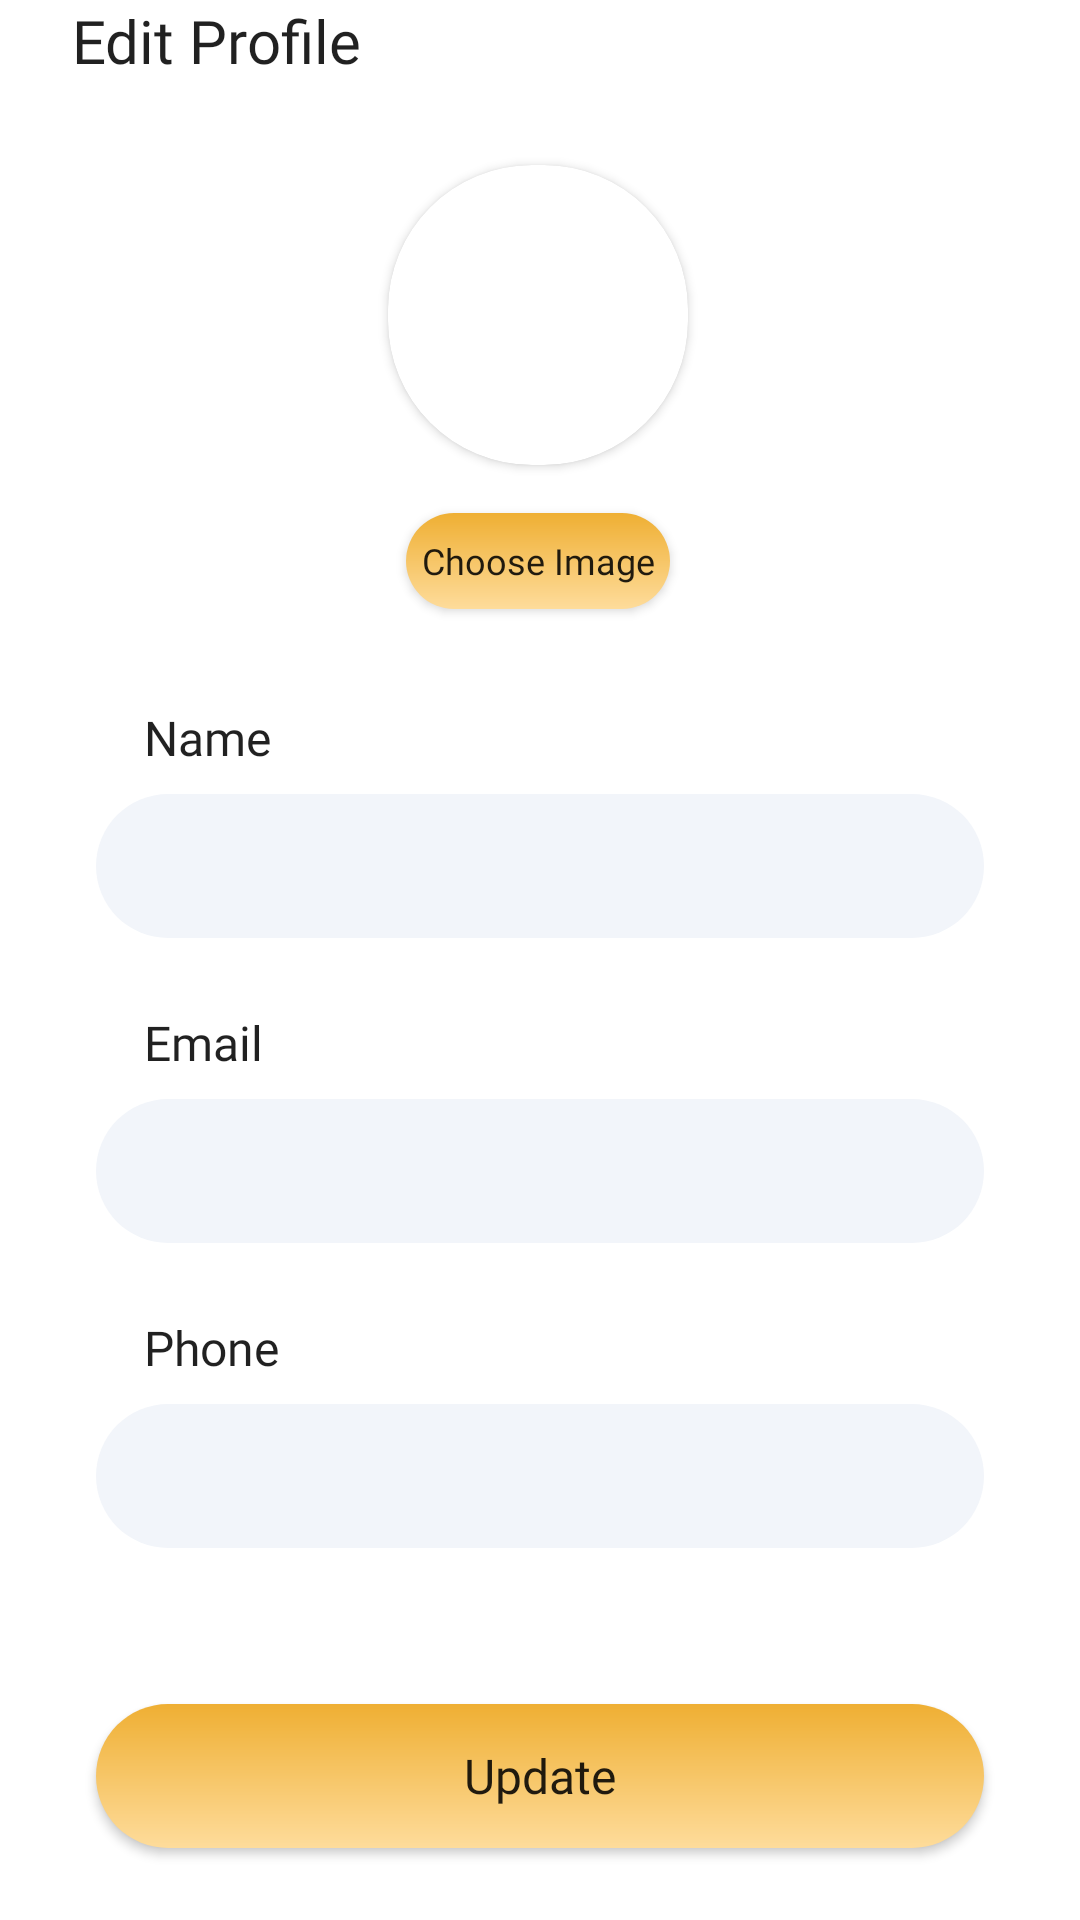

The Android layout XML behind this screen, and the referenced resources:
<!-- AndroidManifest.xml: application theme Theme.ShopDrop -->
<!-- res/layout/fragment_edit_profile.xml -->
<?xml version="1.0" encoding="utf-8"?>
<androidx.constraintlayout.widget.ConstraintLayout xmlns:android="http://schemas.android.com/apk/res/android"
    xmlns:app="http://schemas.android.com/apk/res-auto"
    xmlns:tools="http://schemas.android.com/tools"
    android:layout_width="match_parent"
    android:layout_height="match_parent"
    tools:context=".presentation.edit_profile.EditProfileFragment">


    <TextView
        android:id="@+id/textEditProfile"
        style="@style/TextAppearance.AppCompat.Title"
        android:layout_width="0dp"
        android:layout_height="wrap_content"
        android:layout_marginStart="24dp"
        android:layout_marginEnd="24dp"
        android:fontFamily="@font/roboto_medium"
        android:text="Edit Profile"
        app:layout_constraintEnd_toEndOf="parent"
        app:layout_constraintStart_toStartOf="parent"
        app:layout_constraintTop_toTopOf="parent" />

    <androidx.cardview.widget.CardView
        android:id="@+id/cardView"
        android:layout_width="100dp"
        android:layout_height="100dp"
        android:layout_marginTop="28dp"
        android:elevation="12dp"
        android:foregroundGravity="center_horizontal"
        android:innerRadius="0dp"
        android:shape="ring"
        app:cardCornerRadius="48dp"
        app:layout_constraintEnd_toEndOf="parent"
        app:layout_constraintHorizontal_bias="0.498"
        app:layout_constraintStart_toStartOf="parent"
        app:layout_constraintTop_toBottomOf="@+id/textEditProfile">

        <ImageView
            android:id="@+id/edit_profile_image"
            android:layout_width="100dp"
            android:layout_height="100dp"
            android:scaleType="centerCrop"
            android:src="@drawable/nike_1" />


    </androidx.cardview.widget.CardView>

    <androidx.appcompat.widget.AppCompatButton
        android:id="@+id/btn_choose_image"
        android:layout_width="wrap_content"
        android:layout_height="32dp"
        android:layout_marginTop="16dp"
        android:background="@drawable/wishlist_btn_background"
        android:fontFamily="@font/roboto_medium"
        android:text="Choose Image"
        android:textAllCaps="false"
        android:textSize="12sp"
        app:layout_constraintEnd_toEndOf="@+id/cardView"
        app:layout_constraintStart_toStartOf="@+id/cardView"
        app:layout_constraintTop_toBottomOf="@+id/cardView"
        tools:ignore="SmallSp" />


    <LinearLayout
        android:layout_width="0dp"
        android:layout_height="0dp"
        android:layout_marginTop="32dp"
        android:layout_marginBottom="16dp"
        android:orientation="vertical"
        app:layout_constraintBottom_toTopOf="@+id/btn_update_profile"
        app:layout_constraintEnd_toEndOf="parent"
        app:layout_constraintStart_toStartOf="parent"
        app:layout_constraintTop_toBottomOf="@+id/btn_choose_image">

        <TextView
            android:id="@+id/textView5"
            style="@style/TextAppearance.AppCompat.Subhead"
            android:layout_width="match_parent"
            android:layout_height="wrap_content"
            android:layout_marginStart="32dp"
            android:layout_marginEnd="32dp"
            android:fontFamily="@font/roboto_medium"
            android:paddingStart="16dp"
            android:text="Name" />

        <EditText
            android:id="@+id/editProfile_etName"
            android:layout_width="match_parent"
            android:layout_height="wrap_content"
            android:layout_marginStart="32dp"
            android:layout_marginTop="8dp"
            android:layout_marginEnd="32dp"
            android:background="@drawable/et_background" />

        <TextView
            android:id="@+id/textView4"
            style="@style/TextAppearance.AppCompat.Subhead"
            android:layout_width="match_parent"
            android:layout_height="wrap_content"
            android:layout_marginStart="32dp"
            android:layout_marginTop="24dp"
            android:layout_marginEnd="32dp"
            android:fontFamily="@font/roboto_medium"
            android:paddingStart="16dp"
            android:text="Email" />

        <EditText
            android:id="@+id/editProfile_etEmail"
            android:layout_width="match_parent"
            android:layout_height="wrap_content"
            android:layout_marginStart="32dp"
            android:layout_marginTop="8dp"
            android:layout_marginEnd="32dp"
            android:background="@drawable/et_background"
            android:inputType="textEmailAddress" />

        <TextView
            android:id="@+id/textView6"
            style="@style/TextAppearance.AppCompat.Subhead"
            android:layout_width="match_parent"
            android:layout_height="wrap_content"
            android:layout_marginStart="32dp"
            android:layout_marginTop="24dp"
            android:layout_marginEnd="32dp"
            android:fontFamily="@font/roboto_medium"
            android:paddingStart="16dp"
            android:text="Phone" />

        <EditText
            android:id="@+id/editProfile_etPhone"
            android:layout_width="match_parent"
            android:layout_height="wrap_content"
            android:layout_marginStart="32dp"
            android:layout_marginTop="8dp"
            android:layout_marginEnd="32dp"
            android:background="@drawable/et_background"
            android:digits="0123456789+"
            android:inputType="phone" />


    </LinearLayout>


    <androidx.appcompat.widget.AppCompatButton
        android:id="@+id/btn_update_profile"
        android:layout_width="0dp"
        android:layout_height="wrap_content"
        android:layout_marginStart="32dp"
        android:layout_marginEnd="32dp"
        android:layout_marginBottom="24dp"
        android:background="@drawable/btn_background"
        android:fontFamily="@font/roboto_medium"
        android:text="Update"
        android:textAllCaps="false"
        android:textSize="16sp"
        app:layout_constraintBottom_toBottomOf="parent"
        app:layout_constraintEnd_toEndOf="parent"
        app:layout_constraintStart_toStartOf="parent" />


</androidx.constraintlayout.widget.ConstraintLayout>
<!-- resources referenced by this layout -->
<resources>
  <!-- drawable btn_background (drawable) -->
  <?xml version="1.0" encoding="utf-8"?>
  <shape xmlns:android="http://schemas.android.com/apk/res/android">
  
      <gradient
          android:angle="@integer/material_motion_duration_long_1"
          android:endColor="@color/secondaryLightColor"
          android:startColor="@color/secondaryColor"
          android:type="linear" />
      <corners android:radius="24dp" />
      <size android:height="48dp" />
  
  </shape>
  <!-- drawable et_background (drawable) -->
  <?xml version="1.0" encoding="utf-8"?>
  <shape xmlns:android="http://schemas.android.com/apk/res/android">
  
      <solid android:color="@color/colorEditTextBgColor" />
      <corners android:radius="24dp" />
      <stroke android:color="@color/colorEditTextBorderColor" />
      <padding
          android:bottom="8dp"
          android:left="16dp"
          android:right="8dp"
          android:top="8dp" />
      <size android:height="48dp" />
  
  </shape>
  <!-- drawable wishlist_btn_background (drawable) -->
  <?xml version="1.0" encoding="utf-8"?>
  <shape xmlns:android="http://schemas.android.com/apk/res/android">
  
      <gradient
          android:angle="@integer/material_motion_duration_long_1"
          android:endColor="@color/secondaryLightColor"
          android:startColor="@color/secondaryColor"
          android:type="linear" />
      <corners android:radius="16dp" />
      <size android:height="32dp" />
  
  </shape>
  <style name="Theme.ShopDrop" parent="Theme.MaterialComponents.DayNight.NoActionBar">
          
          <item name="colorPrimary">@color/primaryColor</item>
          <item name="colorPrimaryVariant">@color/primaryDarkColor</item>
          <item name="colorOnPrimary">@color/primaryTextColor</item>
          
          <item name="colorSecondary">@color/secondaryColor</item>
          <item name="colorSecondaryVariant">@color/secondaryLightColor</item>
          <item name="colorOnSecondary">@color/secondaryTextColor</item>
  
          <item name="windowActionBar">false</item>
          <item name="windowNoTitle">true</item>
          <item name="android:statusBarColor">@android:color/white</item>
          
      </style>
  <color name="secondaryLightColor">#fedc9b</color>
  <color name="secondaryColor">#efaf33</color>
  <color name="colorEditTextBgColor">#f2f5fa</color>
  <color name="colorEditTextBorderColor">#E9EBEF</color>
  <color name="primaryColor">#ffffff</color>
  <color name="primaryDarkColor">#efeeec</color>
  <color name="primaryTextColor">#000000</color>
  <color name="secondaryTextColor">#000000</color>
</resources>
